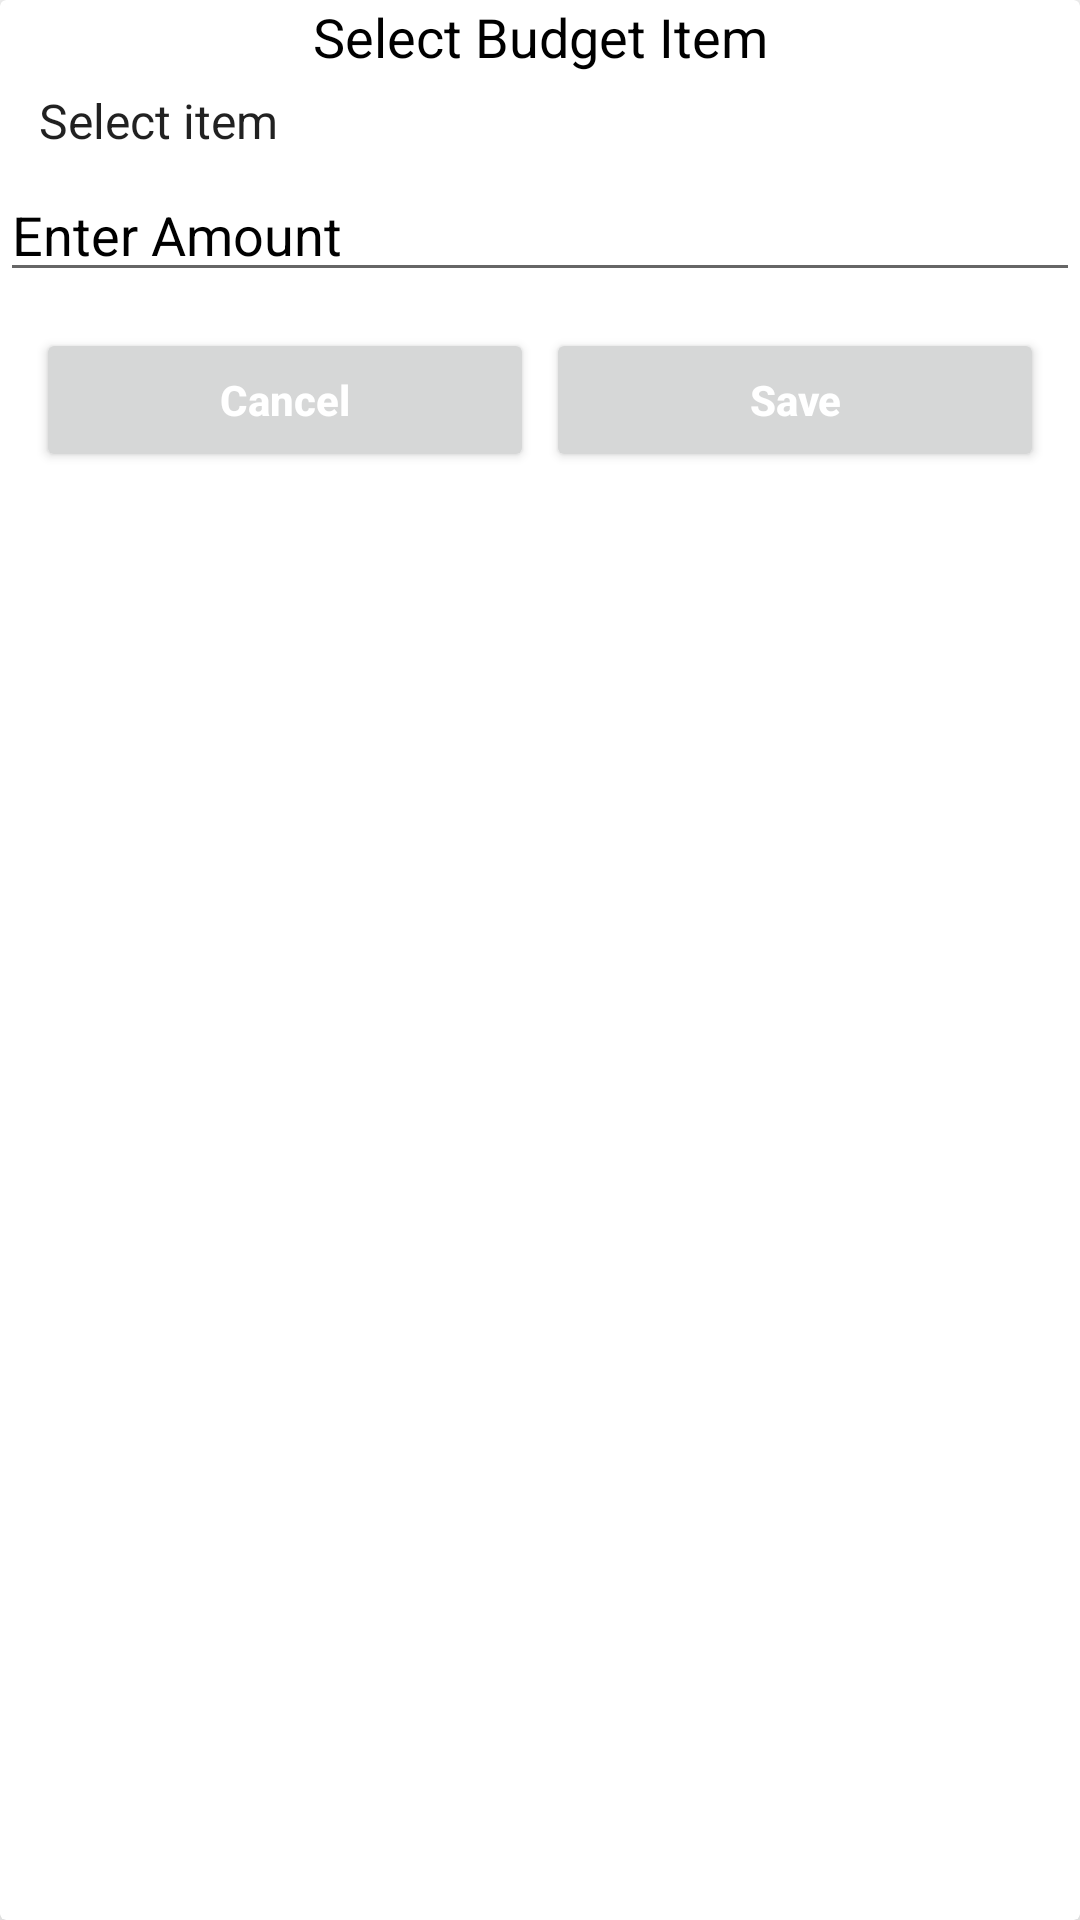

Write the Android layout XML for this screen, with the resource values it uses.
<!-- AndroidManifest.xml: application theme Theme.MyMoneyManagementApp -->
<!-- res/layout/input_layout.xml -->
<?xml version="1.0" encoding="utf-8"?>
<androidx.cardview.widget.CardView xmlns:android="http://schemas.android.com/apk/res/android"
    android:layout_width="match_parent"
    android:layout_height="match_parent"
    xmlns:app="http://schemas.android.com/apk/res-auto"
    android:orientation="vertical"
    android:elevation="10dp"
    app:cardElevation="10dp"
    android:layout_marginTop="10dp">

    <LinearLayout
        android:layout_width="match_parent"
        android:layout_height="match_parent"
        android:orientation="vertical">

        <TextView
            android:id="@+id/item"
            android:layout_width="match_parent"
            android:layout_height="wrap_content"
            android:text="Select Budget Item"
            android:gravity="center"

            android:textColor="#000"
            android:textSize="18sp"/>

        <LinearLayout
            android:layout_width="match_parent"
            android:layout_height="wrap_content"
            android:orientation="vertical">
            <Spinner
                android:id="@+id/itemsspinner"
                android:layout_width="match_parent"
                android:layout_height="wrap_content"
                android:gravity="center"
                android:padding="5dp"
                android:entries="@array/items"
                android:background="#fff">
            </Spinner>

            <EditText
                android:id="@+id/amount"
                android:layout_width="match_parent"
                android:layout_height="wrap_content"
                android:hint="Enter Amount"
                android:inputType="number"
                android:textColor="#000"
                android:textColorHint="#000"/>

            <EditText
                android:id="@+id/note"
                android:layout_width="match_parent"
                android:layout_height="wrap_content"
                android:hint="Enter Note..."
                android:visibility="gone"
                android:textColor="#000"
                android:textColorHint="#000"/>

        </LinearLayout>

        <LinearLayout
            android:layout_width="match_parent"
            android:layout_height="wrap_content"
            android:layout_margin="10dp"
            android:orientation="horizontal">

            <RelativeLayout
                android:layout_width="0dp"
                android:layout_height="wrap_content"
                android:layout_weight="1">

                <Button
                    android:id="@+id/cancel"
                    android:layout_width="match_parent"
                    android:layout_height="wrap_content"
                    android:layout_marginStart="2dp"
                    android:layout_marginTop="2dp"
                    android:layout_marginEnd="2dp"
                    android:layout_marginBottom="2dp"
                    android:text="Cancel"
                    android:textAllCaps="false"
                    android:textColor="#fff"
                    android:textStyle="bold" />
            </RelativeLayout>

            <RelativeLayout
                android:layout_width="0dp"
                android:layout_height="wrap_content"
                android:layout_weight="1">

                <Button
                    android:id="@+id/save"
                    android:layout_width="match_parent"
                    android:layout_height="wrap_content"
                    android:layout_marginStart="2dp"
                    android:layout_marginTop="2dp"
                    android:layout_marginEnd="2dp"
                    android:layout_marginBottom="2dp"
                    android:text="Save"
                    android:textAllCaps="false"
                    android:textColor="#fff"
                    android:textStyle="bold" />
            </RelativeLayout>
        </LinearLayout>


    </LinearLayout>




</androidx.cardview.widget.CardView>
<!-- resources referenced by this layout -->
<resources>
  <string-array name="items">
          <item>Select item</item>
          <item>Transport</item>
          <item>Food</item>
          <item>House</item>
          <item>Entertainment</item>
          <item>Educational</item>
          <item>Charity</item>
          <item>Apparel</item>
          <item>Health</item>
          <item>Personal</item>
          <item>Other</item>
  
      </string-array>
  <style name="Theme.MyMoneyManagementApp" parent="Theme.MaterialComponents.DayNight.NoActionBar">
          
          <item name="colorPrimary">@color/purple_500</item>
          <item name="colorPrimaryVariant">@color/purple_700</item>
          <item name="colorOnPrimary">@color/white</item>
          
          <item name="colorSecondary">@color/teal_200</item>
          <item name="colorSecondaryVariant">@color/teal_700</item>
          <item name="colorOnSecondary">@color/black</item>
          
          <item name="android:statusBarColor" tools:targetApi="l">?attr/colorPrimaryVariant</item>
          
      </style>
  <!-- not gathered from this repository: default colours our renderer supplied (Android Studio template values) -->
  <color name="purple_500">#FF6200EE</color>
  <color name="purple_700">#FF3700B3</color>
  <color name="teal_200">#FF03DAC5</color>
  <color name="teal_700">#FF018786</color>
  <color name="black">#FF000000</color>
  <color name="white">#FFFFFFFF</color>
</resources>
